Photos from the image-classification dataset "Dataset" in the GitHub repository jhonesis/Dataset-satellite-fire. Its 2 classes are: satellite imagery with fire, satellite imagery without fire.

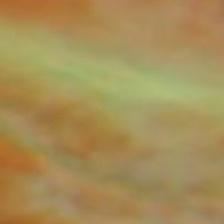
Label: satellite imagery without fire

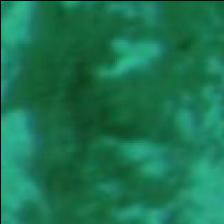
Label: satellite imagery without fire

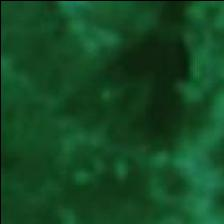
Label: satellite imagery without fire

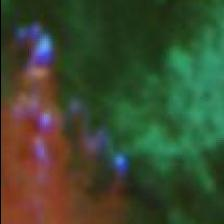
Label: satellite imagery with fire

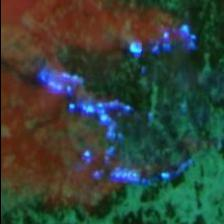
Label: satellite imagery with fire

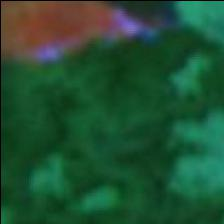
Label: satellite imagery with fire
